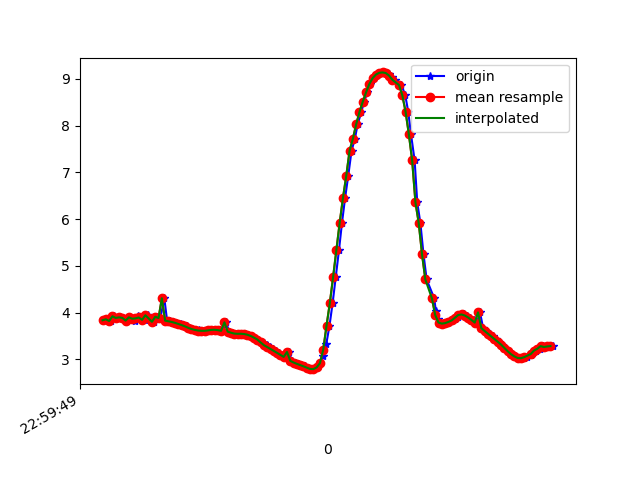

The table this chart was drawn from, first rows:
1617836390050, 532033609168356, 3.836127, -2.589853, 8.638102
1617836390075, 532033628399126, 3.857, -2.587, 8.63
1617836390091, 532033647629896, 3.82, -2.652, 8.626
1617836390111, 532033666860666, 3.921, -2.698, 8.567
1617836390129, 532033686091436, 3.886, -2.728, 8.573
1617836390145, 532033705322206, 3.898, -2.886, 8.516
1617836390164, 532033724552976, 3.887, -2.887, 8.52
1617836390182, 532033743783746, 3.829, -2.918, 8.536
1617836390201, 532033763014516, 3.899, -3.007, 8.473
1617836390222, 532033782245286, 3.869, -2.947, 8.508
1617836390240, 532033801476056, 3.819, -2.941, 8.533
1617836390258, 532033820706826, 3.934, -2.908, 8.492
1617836390277, 532033839937596, 3.895, -2.84, 8.532
1617836390296, 532033859168366, 3.845, -2.912, 8.531
1617836390317, 532033878399136, 3.944, -2.944, 8.475
1617836390336, 532033897629906, 3.875, -2.938, 8.508
1617836390353, 532033916860676, 3.803, -3.055, 8.5
1617836390372, 532033936091446, 3.911, -3.085, 8.44
1617836390391, 532033955322216, 3.883, -3.102, 8.446
1617836390415, 532033974552986, 4.307, -2.83, 8.336
1617836390432, 532033993783756, 3.828, -3.269, 8.408
1617836390452, 532034013014526, 3.815, -3.308, 8.399
1617836390468, 532034032245296, 3.8, -3.33, 8.397
1617836390487, 532034051476066, 3.78, -3.341, 8.402
1617836390514, 532034070706836, 3.758, -3.351, 8.408
1617836390529, 532034089937606, 3.733, -3.361, 8.415
1617836390555, 532034109168376, 3.706, -3.365, 8.425
1617836390566, 532034128399146, 3.675, -3.36, 8.441
1617836390582, 532034147629916, 3.648, -3.352, 8.456
1617836390602, 532034166860686, 3.63, -3.348, 8.465
1617836390625, 532034186091456, 3.619, -3.342, 8.472
1617836390639, 532034205322226, 3.614, -3.332, 8.478
1617836390658, 532034224552996, 3.61, -3.329, 8.481
1617836390677, 532034243783766, 3.61, -3.352, 8.472
1617836390698, 532034263014536, 3.619, -3.384, 8.455
1617836390715, 532034282245306, 3.63, -3.402, 8.443
1617836390734, 532034301476076, 3.633, -3.397, 8.444
1617836390752, 532034320706846, 3.624, -3.393, 8.449
1617836390772, 532034339937616, 3.611, -3.425, 8.442
1617836390790, 532034359295214, 3.792, -3.359, 8.389
1617836390809, 532034378525984, 3.592, -3.524, 8.409
1617836390828, 532034397756754, 3.569, -3.525, 8.419
1617836390847, 532034416987524, 3.551, -3.513, 8.431
1617836390868, 532034436218294, 3.546, -3.518, 8.431
1617836390886, 532034455449064, 3.547, -3.545, 8.419
1617836390906, 532034474679834, 3.541, -3.58, 8.408
1617836390925, 532034493910604, 3.526, -3.603, 8.404
1617836390942, 532034513141374, 3.499, -3.613, 8.411
1617836390962, 532034532372144, 3.463, -3.622, 8.422
1617836390983, 532034551602914, 3.423, -3.642, 8.429
1617836391000, 532034570833684, 3.381, -3.672, 8.433
1617836391019, 532034590064454, 3.34, -3.694, 8.44
1617836391038, 532034609295224, 3.302, -3.696, 8.454
1617836391057, 532034628525994, 3.263, -3.685, 8.474
1617836391076, 532034647756764, 3.221, -3.677, 8.494
1617836391095, 532034666987534, 3.18, -3.682, 8.507
1617836391114, 532034686218304, 3.139, -3.695, 8.517
1617836391133, 532034705449074, 3.095, -3.71, 8.526
1617836391151, 532034724679844, 3.051, -3.724, 8.536
1617836391171, 532034743910614, 3.158, -3.787, 8.469
1617836391190, 532034763141384, 2.967, -3.773, 8.544
... 82 more rows
